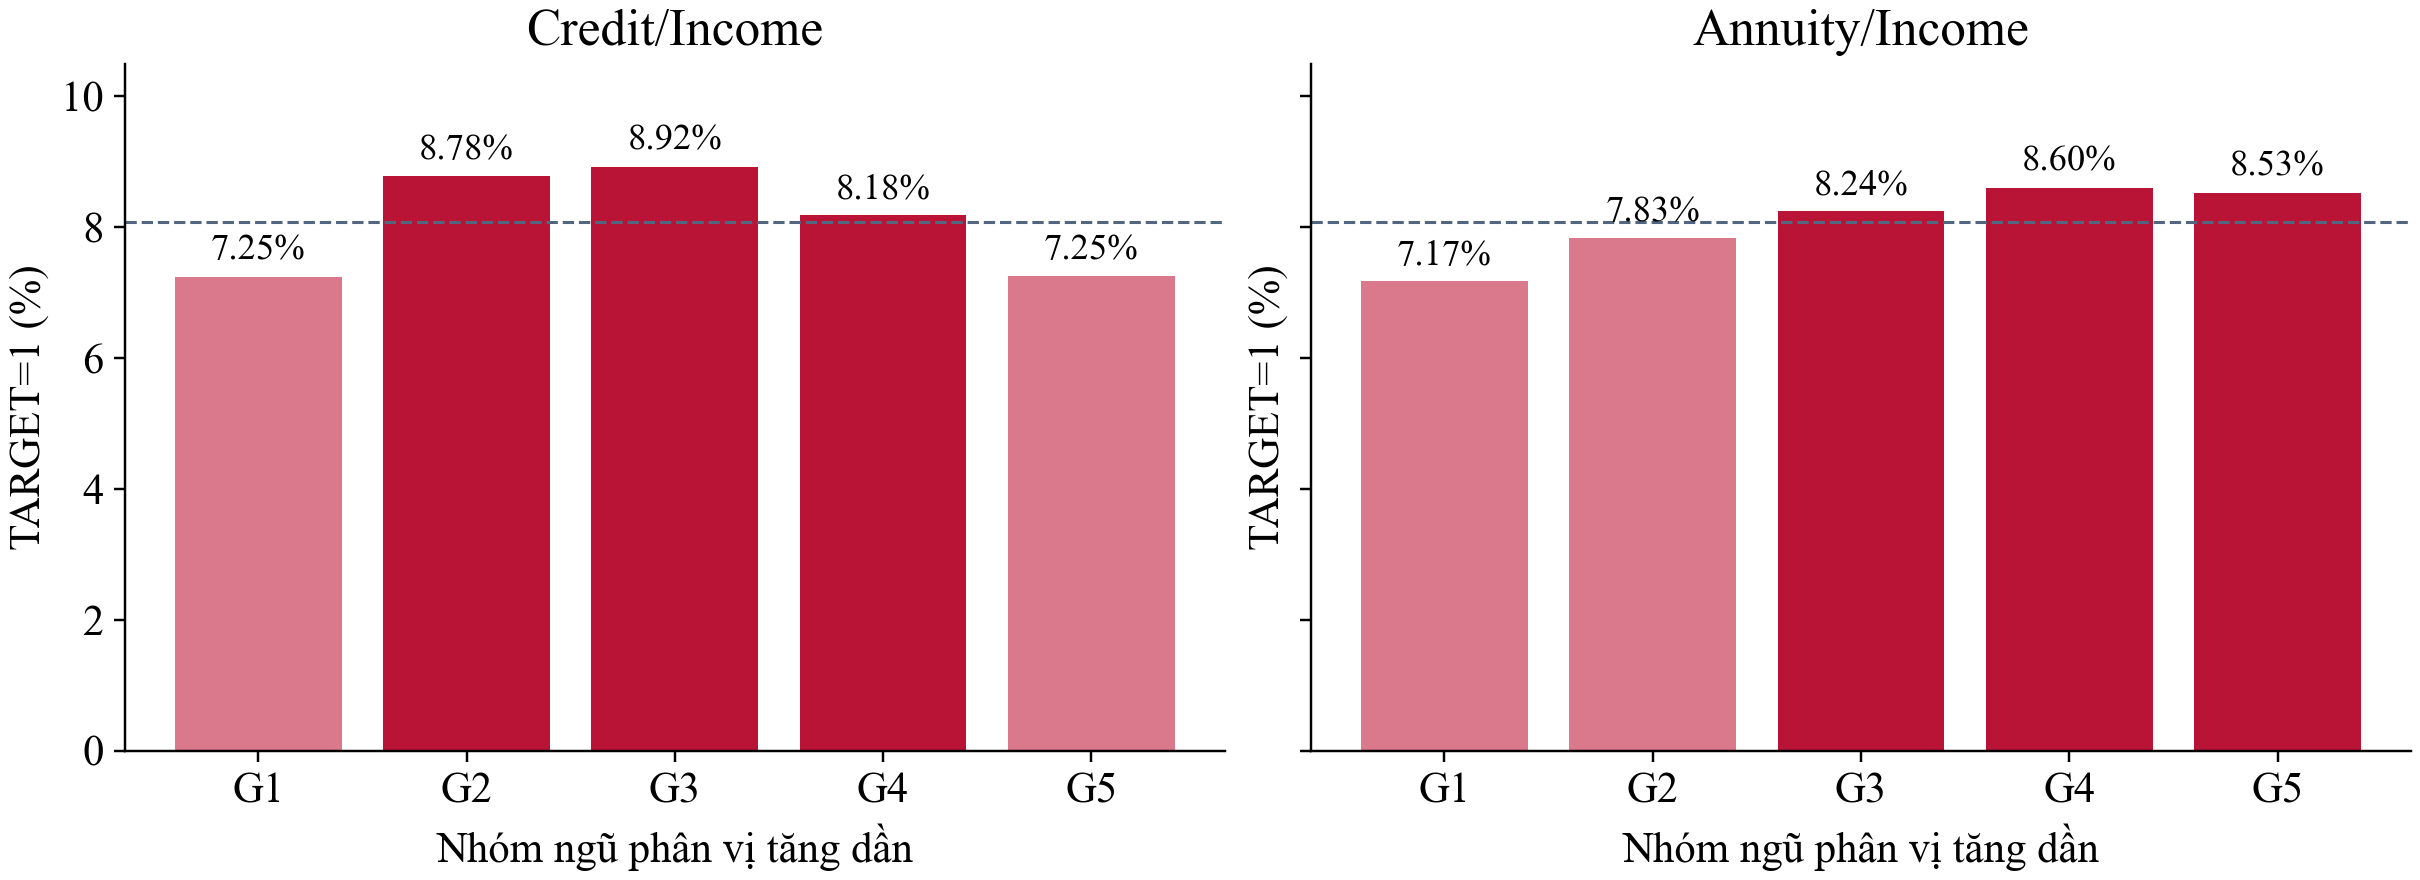

The data file committed next to this chart (first rows):
ratio, group, n, positive_n, target_rate_pct
Credit/Income, G1, 36921, 2675, 7.245
Credit/Income, G2, 36887, 3237, 8.775
Credit/Income, G3, 36910, 3292, 8.919
Credit/Income, G4, 36898, 3018, 8.179
Credit/Income, G5, 36890, 2673, 7.246
Annuity/Income, G1, 36906, 2646, 7.17
Annuity/Income, G2, 36893, 2889, 7.831
Annuity/Income, G3, 36900, 3041, 8.241
Annuity/Income, G4, 36911, 3173, 8.596
Annuity/Income, G5, 36888, 3146, 8.529
